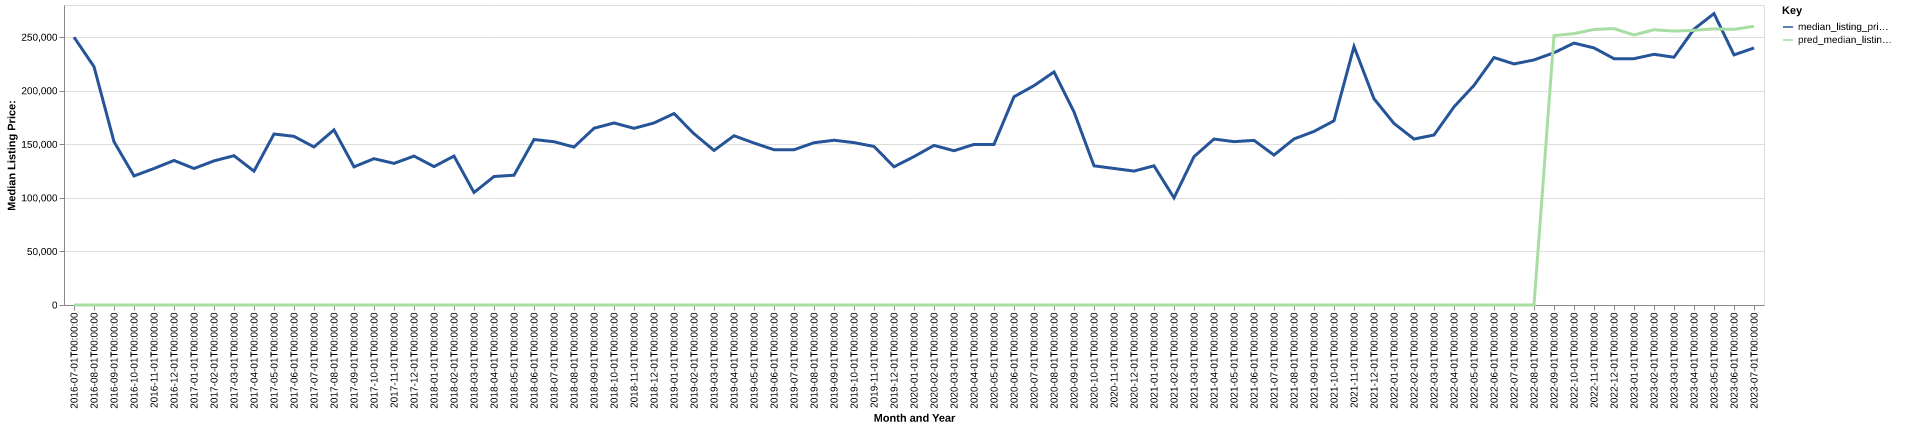

The file beside this chart, header and first rows:
date, time_idx, median_listing_price, thirty_year_interest_rate_five, month, county_name, active_listing_count, median_days_on_market, pred_median_listing_price, month_year
2016-07-01, 0, 249999, 3.72, 7, butler, ky, 14.0, 82.0, 0, Jul-2016
2016-08-01, 1, 222450, 3.73, 8, butler, ky, 14.0, 93.0, 0, Aug-2016
2016-09-01, 2, 152400, 3.66, 9, butler, ky, 13.0, 63.0, 0, Sep-2016
2016-10-01, 3, 120450, 3.64, 10, butler, ky, 14.0, 42.0, 0, Oct-2016
2016-11-01, 4, 127400, 3.66, 11, butler, ky, 16.0, 60.0, 0, Nov-2016
2016-12-01, 5, 134900, 3.48, 12, butler, ky, 13.0, 101.0, 0, Dec-2016
2017-01-01, 6, 127400, 3.45, 1, butler, ky, 13.0, 118.0, 0, Jan-2017
2017-02-01, 7, 134500, 3.5, 2, butler, ky, 18.0, 82.0, 0, Feb-2017
2017-03-01, 8, 139350, 3.52, 3, butler, ky, 16.0, 61.0, 0, Mar-2017
2017-04-01, 9, 124900, 4.03, 4, butler, ky, 14.0, 68.0, 0, Apr-2017
2017-05-01, 10, 159600, 4.32, 5, butler, ky, 14.0, 81.0, 0, May-2017
2017-06-01, 11, 157400, 4.2, 6, butler, ky, 13.0, 73.0, 0, Jun-2017
2017-07-01, 12, 147500, 4.19, 7, butler, ky, 11.0, 55.0, 0, Jul-2017
2017-08-01, 13, 163450, 4.3, 8, butler, ky, 13.0, 35.0, 0, Aug-2017
2017-09-01, 14, 128950, 4.1, 9, butler, ky, 19.0, 45.0, 0, Sep-2017
2017-10-01, 15, 136575, 4.05, 10, butler, ky, 22.0, 47.0, 0, Oct-2017
2017-11-01, 16, 132175, 3.94, 11, butler, ky, 21.0, 69.0, 0, Nov-2017
2017-12-01, 17, 139000, 4.03, 12, butler, ky, 17.0, 101.0, 0, Dec-2017
2018-01-01, 18, 129200, 3.93, 1, butler, ky, 18.0, 123.0, 0, Jan-2018
2018-02-01, 19, 139000, 3.83, 2, butler, ky, 16.0, 118.0, 0, Feb-2018
2018-03-01, 20, 105000, 3.94, 3, butler, ky, 14.0, 129.0, 0, Mar-2018
2018-04-01, 21, 119925, 3.95, 4, butler, ky, 15.0, 89.0, 0, Apr-2018
2018-05-01, 22, 121150, 3.99, 5, butler, ky, 20.0, 52.0, 0, May-2018
2018-06-01, 23, 154450, 4.15, 6, butler, ky, 21.0, 50.0, 0, Jun-2018
2018-07-01, 24, 152400, 4.4, 7, butler, ky, 18.0, 63.0, 0, Jul-2018
2018-08-01, 25, 147400, 4.46, 8, butler, ky, 16.0, 66.0, 0, Aug-2018
2018-09-01, 26, 164950, 4.58, 9, butler, ky, 15.0, 82.0, 0, Sep-2018
2018-10-01, 27, 169900, 4.66, 10, butler, ky, 17.0, 84.0, 0, Oct-2018
2018-11-01, 28, 164900, 4.62, 11, butler, ky, 19.0, 84.0, 0, Nov-2018
2018-12-01, 29, 169900, 4.54, 12, butler, ky, 19.0, 109.0, 0, Dec-2018
2019-01-01, 30, 178675, 4.6, 1, butler, ky, 15.0, 98.0, 0, Jan-2019
2019-02-01, 31, 159900, 4.72, 2, butler, ky, 17.0, 92.0, 0, Feb-2019
2019-03-01, 32, 144236, 4.9, 3, butler, ky, 18.0, 90.0, 0, Mar-2019
2019-04-01, 33, 157986, 4.94, 4, butler, ky, 19.0, 78.0, 0, Apr-2019
2019-05-01, 34, 151175, 4.75, 5, butler, ky, 19.0, 55.0, 0, May-2019
2019-06-01, 35, 144900, 4.51, 6, butler, ky, 20.0, 52.0, 0, Jun-2019
2019-07-01, 36, 144900, 4.41, 7, butler, ky, 21.0, 77.0, 0, Jul-2019
2019-08-01, 37, 151455, 4.41, 8, butler, ky, 16.0, 96.0, 0, Aug-2019
2019-09-01, 38, 153786, 4.2, 9, butler, ky, 13.0, 116.0, 0, Sep-2019
2019-10-01, 39, 151541, 4.14, 10, butler, ky, 9.0, 130.0, 0, Oct-2019
2019-11-01, 40, 148000, 3.84, 11, butler, ky, 11.0, 58.0, 0, Nov-2019
2019-12-01, 41, 129000, 3.81, 12, butler, ky, 9.0, 57.0, 0, Dec-2019
2020-01-01, 42, 138500, 3.75, 1, butler, ky, 8.0, 98.0, 0, Jan-2020
2020-02-01, 43, 148950, 3.73, 2, butler, ky, 10.0, 91.0, 0, Feb-2020
2020-03-01, 44, 143975, 3.78, 3, butler, ky, 10.0, 38.0, 0, Mar-2020
2020-04-01, 45, 149900, 3.75, 4, butler, ky, 12.0, 31.0, 0, Apr-2020
2020-05-01, 46, 149900, 3.74, 5, butler, ky, 8.0, 58.0, 0, May-2020
2020-06-01, 47, 194350, 3.72, 6, butler, ky, 6.0, 90.0, 0, Jun-2020
2020-07-01, 48, 204725, 3.49, 7, butler, ky, 4.0, 88.0, 0, Jul-2020
2020-08-01, 49, 217500, 3.65, 8, butler, ky, 5.0, 71.0, 0, Aug-2020
2020-09-01, 50, 180225, 3.33, 9, butler, ky, 6.0, 30.0, 0, Sep-2020
2020-10-01, 51, 129900, 3.28, 10, butler, ky, 8.0, 34.0, 0, Oct-2020
2020-11-01, 52, 127450, 3.21, 11, butler, ky, 8.0, 47.0, 0, Nov-2020
2020-12-01, 53, 124975, 3.07, 12, butler, ky, 8.0, 65.0, 0, Dec-2020
2021-01-01, 54, 129900, 2.99, 1, butler, ky, 8.0, 92.0, 0, Jan-2021
2021-02-01, 55, 100000, 2.93, 2, butler, ky, 5.0, 120.0, 0, Feb-2021
2021-03-01, 56, 138450, 2.88, 3, butler, ky, 7.0, 90.0, 0, Mar-2021
2021-04-01, 57, 154900, 2.84, 4, butler, ky, 7.0, 68.0, 0, Apr-2021
2021-05-01, 58, 152450, 2.71, 5, butler, ky, 11.0, 49.0, 0, May-2021
2021-06-01, 59, 153675, 2.79, 6, butler, ky, 12.0, 72.0, 0, Jun-2021
... 25 more rows
